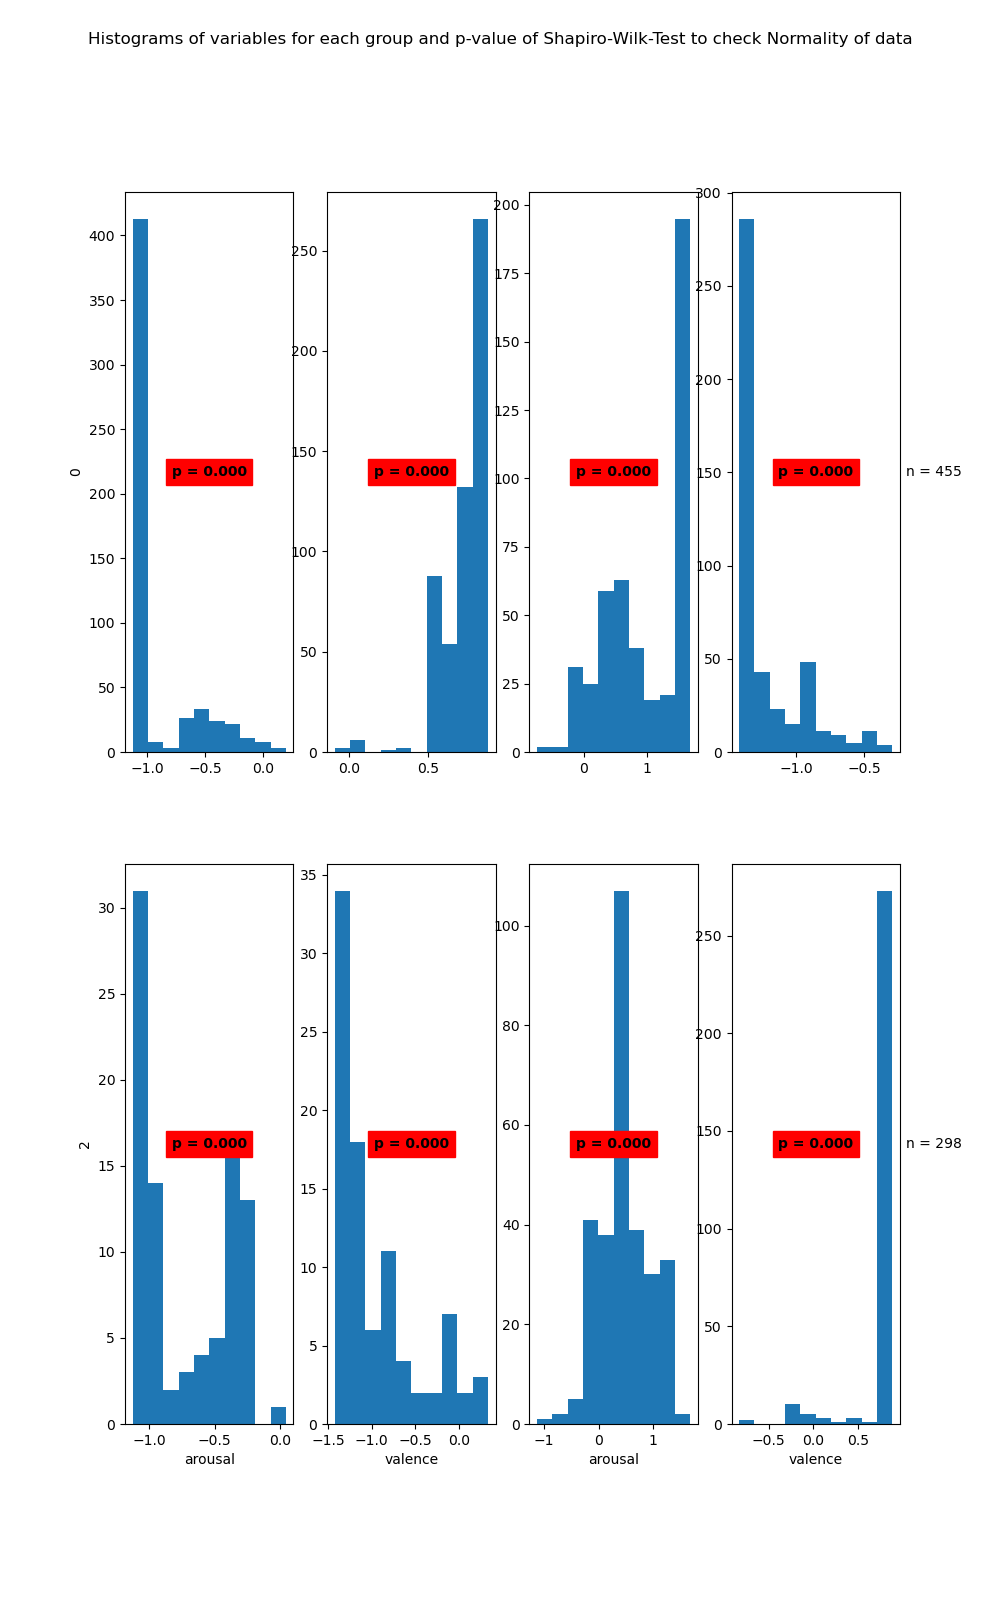

The file beside this chart, header and first rows:
State	Variable	Statistic	Samples	p-value	Significance
0	arousal	0.59	551	0.0	True
0	valence	0.78	551	0.0	True
1	arousal	0.85	455	0.0	True
1	valence	0.7	455	0.0	True
2	arousal	0.85	89	0.0	True
2	valence	0.84	89	0.0	True
3	arousal	0.97	298	0.0	True
3	valence	0.32	298	0.0	True
